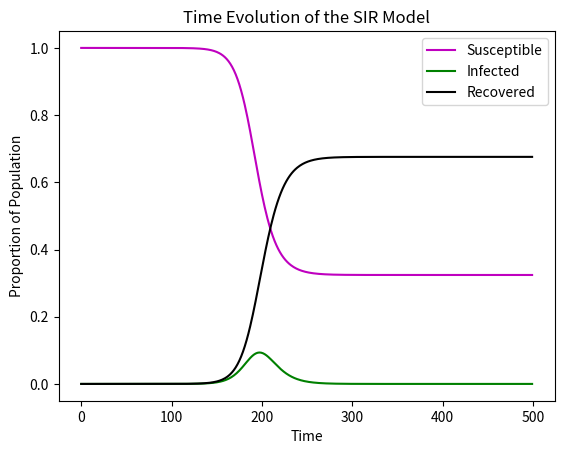

Write the Python code that produced this figure.
import numpy as np
import matplotlib.pyplot as plt

beta = 0.25
omega = 0.15
N = 330508267
time = 500
seed = 1
S = np.array(np.zeros(time), dtype = np.float64)
I = np.array(np.zeros(time), dtype = np.float64)
R = np.array(np.zeros(time), dtype = np.float64)

S[0] = N - seed
I[0] = seed

for i in range(time-1):
    S[i+1] = S[i] - S[i]*(1-((1-beta/N)**I[i]))
    I[i+1] = I[i] + S[i]*(1-((1-beta/N)**I[i])) - omega*I[i]
    R[i+1] = R[i] + omega*I[i]

S = [i / N for i in S]
I = [i / N for i in I]
R = [i / N for i in R]

plt.figure(0)
plt.plot(S, label = 'Susceptible', color='m')
plt.plot(I, label = 'Infected', color='g')
plt.plot(R, label = 'Recovered', color='k')
plt.legend()
plt.title("Time Evolution of the SIR Model")
plt.xlabel("Time")
plt.ylabel("Proportion of Population")

plt.show()